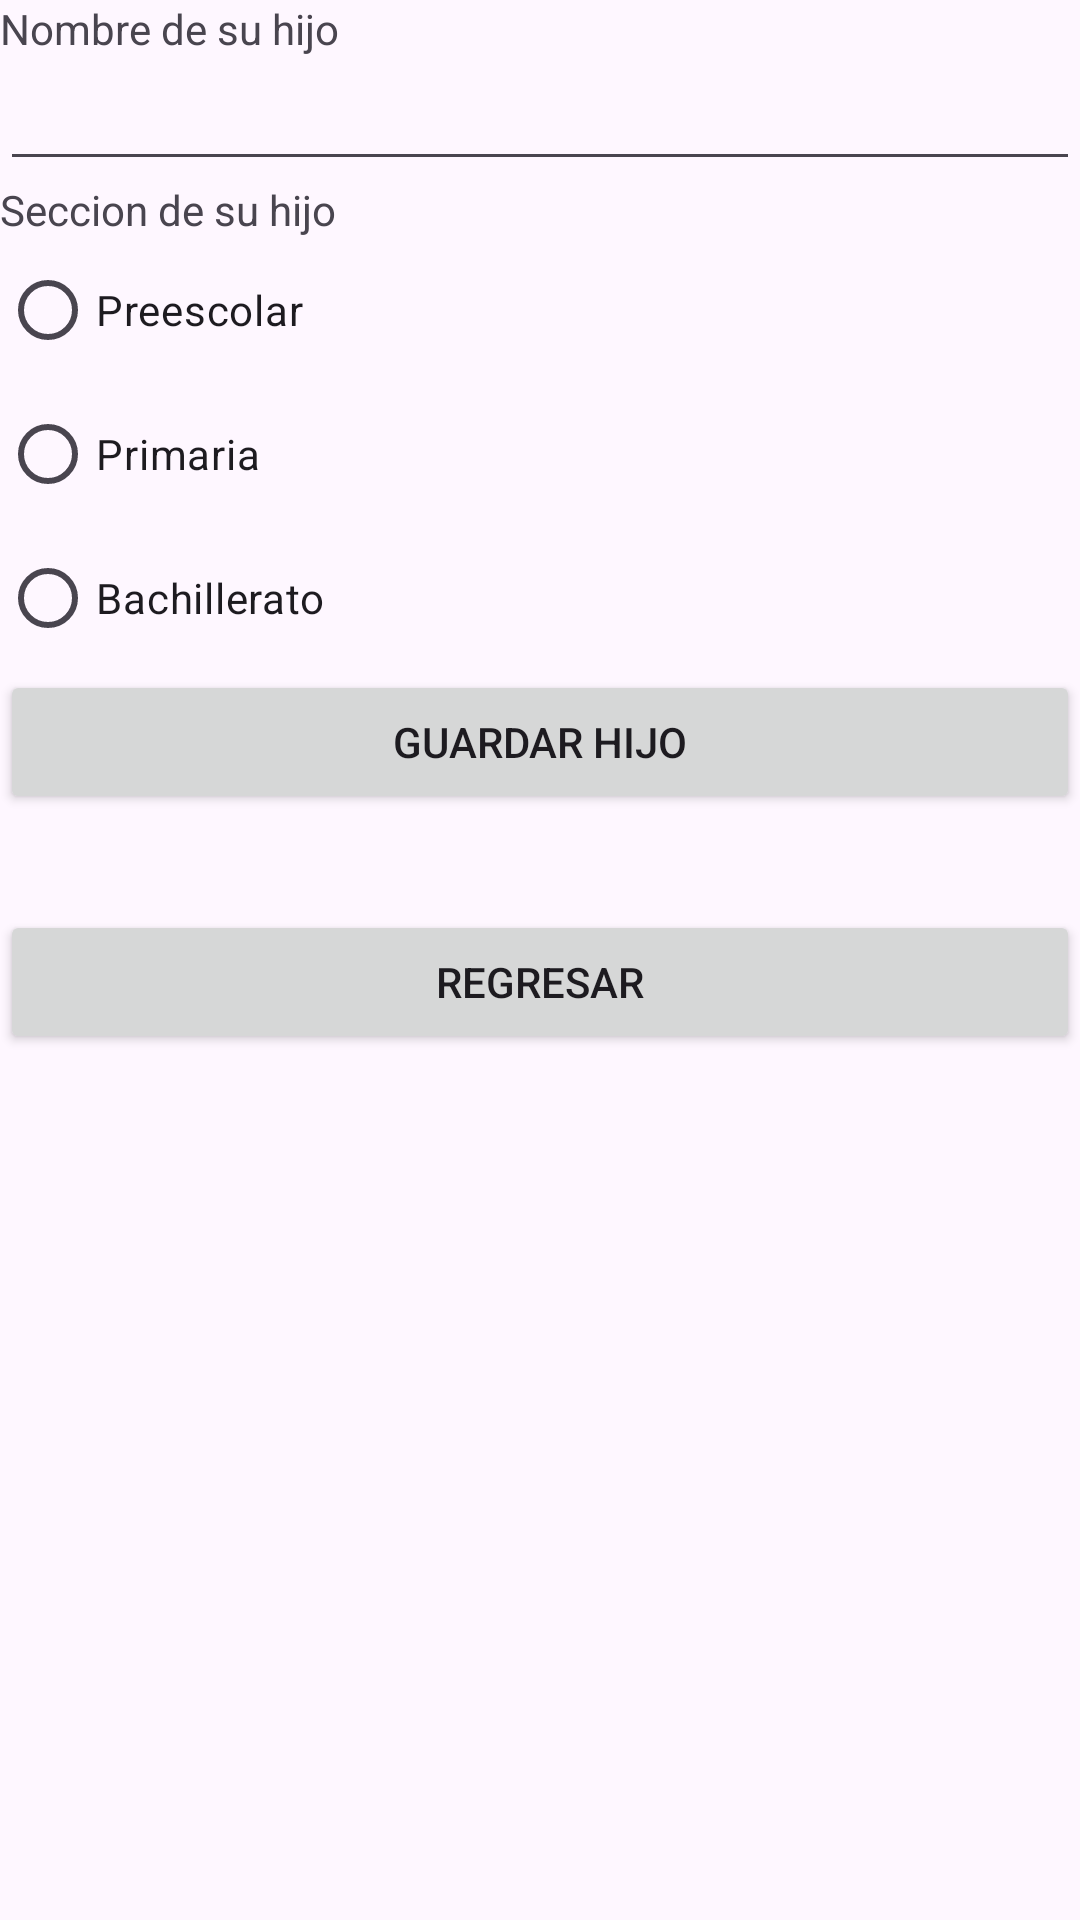

Reconstruct the res/layout file that produces this screen, plus the resources it refers to.
<!-- AndroidManifest.xml: application theme Theme.ConexionHTTP -->
<!-- res/layout/activity_hijos.xml -->
<?xml version="1.0" encoding="utf-8"?>
<LinearLayout xmlns:android="http://schemas.android.com/apk/res/android"
    xmlns:app="http://schemas.android.com/apk/res-auto"
    xmlns:tools="http://schemas.android.com/tools"
    android:id="@+id/main"
    android:layout_width="match_parent"
    android:layout_height="match_parent"
    tools:context=".hijos"
    android:orientation="vertical">
    <TextView
        android:layout_width="match_parent"
        android:layout_height="wrap_content"
        android:text="Nombre de su hijo"
        android:id="@+id/tvHijo"/>
    <EditText
        android:layout_width="match_parent"
        android:layout_height="wrap_content"
        android:inputType="text"
        android:id="@+id/etHijo"/>
    <TextView
        android:layout_width="match_parent"
        android:layout_height="wrap_content"
        android:text="Seccion de su hijo"
        android:id="@+id/tvSeccion"/>
    <RadioGroup
        android:layout_width="match_parent"
        android:layout_height="wrap_content"
        android:id="@+id/radioGroupOpciones"
        android:orientation="vertical">
        <RadioButton
            android:layout_width="wrap_content"
            android:layout_height="wrap_content"
            android:text="Preescolar"
            android:id="@+id/radio_opcion1"/>
        <RadioButton
            android:layout_width="wrap_content"
            android:layout_height="wrap_content"
            android:text="Primaria"
            android:id="@+id/radio_opcion2"/>
        <RadioButton
            android:layout_width="wrap_content"
            android:layout_height="wrap_content"
            android:text="Bachillerato"
            android:id="@+id/radio_opcion3"/>
    </RadioGroup>

    <Button
        android:layout_width="match_parent"
        android:layout_height="wrap_content"
        android:text="Guardar Hijo"
        android:id="@+id/button"
        android:onClick="crear"/>

    <LinearLayout
        android:id="@+id/contenedorHijos"
        android:orientation="vertical"
        android:layout_width="match_parent"
        android:layout_height="wrap_content"
        android:padding="16dp">
    </LinearLayout>

    <Button
        android:layout_width="match_parent"
        android:layout_height="wrap_content"
        android:text="Regresar"
        android:id="@+id/atras"
        android:onClick="atras"/>

</LinearLayout>
<!-- resources referenced by this layout -->
<resources>
  <style name="Theme.ConexionHTTP" parent="Base.Theme.ConexionHTTP" />
  <style name="Base.Theme.ConexionHTTP" parent="Theme.Material3.DayNight.NoActionBar">
          
          
      </style>
</resources>
